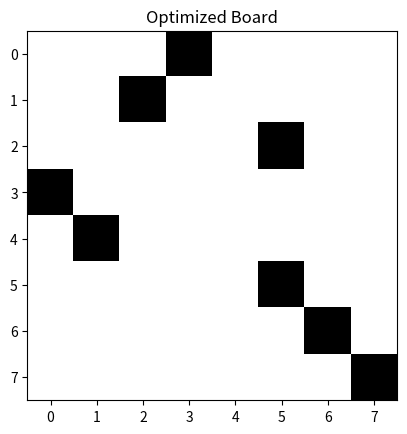

Generate this figure with matplotlib:
import numpy as np
import matplotlib.pyplot as plt

def create_random_board(n=8):
    """Create an n×n board with exactly n rooks placed randomly."""
    board = np.zeros((n, n), dtype=int)
    chosen_positions = np.random.choice(n * n, n, replace=False)
    for p in chosen_positions:
        row, col = divmod(p, n)
        board[row, col] = 1
    return board

def compute_energy(state):
    """Compute energy = row conflicts + column conflicts."""
    row_penalty = np.sum((state.sum(axis=1) - 1) ** 2)
    col_penalty = np.sum((state.sum(axis=0) - 1) ** 2)
    return row_penalty + col_penalty

def improve_board(state, steps=1000):
    """Hill-climbing attempt to reduce board conflicts."""
    energy_now = compute_energy(state)
    n = state.shape[0]

    for _ in range(steps):
        a, b = np.random.choice(n * n, 2, replace=False)
        r1, c1 = divmod(a, n)
        r2, c2 = divmod(b, n)

        if state[r1, c1] == 1 and state[r2, c2] == 0:
            # Try swapping placement
            state[r1, c1], state[r2, c2] = 0, 1
            updated_energy = compute_energy(state)

            # Accept move only if it lowers energy
            if updated_energy < energy_now:
                energy_now = updated_energy
            else:
                # Undo move
                state[r1, c1], state[r2, c2] = 1, 0

    return state, energy_now

initial = create_random_board()

plt.imshow(initial, cmap='binary', interpolation='nearest')
plt.title("Initial Board")
plt.show()

optimized, final_E = improve_board(initial)
print("Final optimized energy:", final_E)

plt.imshow(optimized, cmap='binary', interpolation='nearest')
plt.title("Optimized Board")
plt.show()
